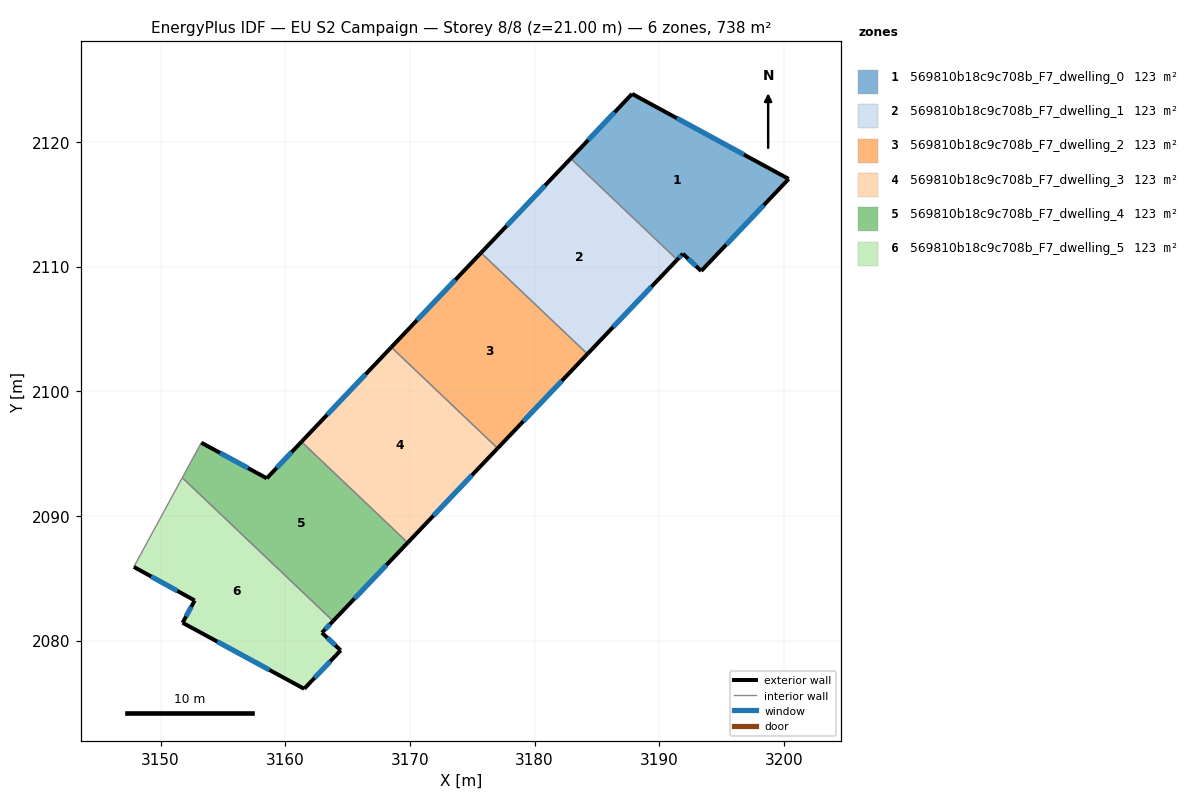
=== STOREY PLAN SPEC (per zone: floor XY polygon, exterior-wall plan segments, windows/doors) ===
zone 1: 569810b18c9c708b_F7_dwelling_0  (123.0 m²)
  floor: (3200.39, 2117.03) (3193.37, 2109.65) (3191.90, 2111.03) (3191.44, 2110.55) (3182.90, 2118.67) (3187.82, 2123.85)
  exterior wall: (3191.90, 2111.03) – (3193.37, 2109.65)  [2.0 m]
    window: (3192.32, 2110.63) – (3192.95, 2110.04)  [1.1 m²]
  exterior wall: (3191.44, 2110.55) – (3191.90, 2111.03)  [0.7 m]
    window: (3191.57, 2110.69) – (3191.77, 2110.89)  [0.4 m²]
  exterior wall: (3187.82, 2123.85) – (3182.90, 2118.67)  [7.1 m]
    window: (3186.42, 2122.37) – (3184.31, 2120.15)  [3.9 m²]
  exterior wall: (3200.39, 2117.03) – (3187.82, 2123.85)  [14.3 m]
    window: (3196.80, 2118.98) – (3191.41, 2121.90)  [7.9 m²]
  exterior wall: (3193.37, 2109.65) – (3200.39, 2117.03)  [10.2 m]
    window: (3195.37, 2111.76) – (3198.38, 2114.92)  [5.6 m²]
  interior walls: 1
zone 2: 569810b18c9c708b_F7_dwelling_1  (123.0 m²)
  floor: (3191.44, 2110.55) (3184.24, 2102.99) (3175.71, 2111.11) (3182.90, 2118.67)
  exterior wall: (3182.90, 2118.67) – (3175.71, 2111.11)  [10.4 m]
    window: (3180.84, 2116.51) – (3177.76, 2113.27)  [5.8 m²]
  exterior wall: (3184.24, 2102.99) – (3191.44, 2110.55)  [10.4 m]
    window: (3186.30, 2105.15) – (3189.39, 2108.39)  [5.8 m²]
  interior walls: 2
zone 3: 569810b18c9c708b_F7_dwelling_2  (123.0 m²)
  floor: (3184.24, 2102.99) (3177.04, 2095.43) (3168.51, 2103.53) (3175.71, 2111.11)
  exterior wall: (3175.71, 2111.11) – (3168.51, 2103.53)  [10.4 m]
    window: (3173.65, 2108.94) – (3170.57, 2105.70)  [5.8 m²]
  exterior wall: (3177.04, 2095.43) – (3184.24, 2102.99)  [10.4 m]
    window: (3179.10, 2097.59) – (3182.19, 2100.83)  [5.8 m²]
  interior walls: 2
zone 4: 569810b18c9c708b_F7_dwelling_3  (123.0 m²)
  floor: (3177.04, 2095.43) (3169.83, 2087.86) (3161.31, 2095.95) (3168.51, 2103.53)
  exterior wall: (3168.51, 2103.53) – (3161.31, 2095.95)  [10.5 m]
    window: (3166.45, 2101.37) – (3163.37, 2098.12)  [5.8 m²]
  exterior wall: (3169.83, 2087.86) – (3177.04, 2095.43)  [10.5 m]
    window: (3171.89, 2090.02) – (3174.98, 2093.26)  [5.8 m²]
  interior walls: 2
zone 5: 569810b18c9c708b_F7_dwelling_4  (123.0 m²)
  floor: (3169.83, 2087.86) (3163.84, 2081.57) (3151.75, 2093.07) (3153.27, 2095.87) (3158.52, 2093.02) (3161.31, 2095.95)
  exterior wall: (3158.52, 2093.02) – (3153.27, 2095.87)  [6.0 m]
    window: (3157.02, 2093.84) – (3154.77, 2095.06)  [3.3 m²]
  exterior wall: (3161.31, 2095.95) – (3158.52, 2093.02)  [4.0 m]
    window: (3160.51, 2095.11) – (3159.32, 2093.86)  [2.2 m²]
  exterior wall: (3163.84, 2081.57) – (3169.83, 2087.86)  [8.7 m]
    window: (3165.55, 2083.37) – (3168.12, 2086.06)  [4.8 m²]
  interior walls: 3
zone 6: 569810b18c9c708b_F7_dwelling_5  (123.0 m²)
  floor: (3163.84, 2081.57) (3162.95, 2080.63) (3164.45, 2079.22) (3161.52, 2076.13) (3151.77, 2081.43) (3152.74, 2083.22) (3147.86, 2085.91) (3151.75, 2093.07)
  exterior wall: (3151.77, 2081.43) – (3161.52, 2076.13)  [11.1 m]
    window: (3154.56, 2079.92) – (3158.74, 2077.65)  [6.1 m²]
  exterior wall: (3152.74, 2083.22) – (3151.77, 2081.43)  [2.0 m]
    window: (3152.46, 2082.71) – (3152.05, 2081.94)  [1.1 m²]
  exterior wall: (3147.86, 2085.91) – (3152.74, 2083.22)  [5.6 m]
    window: (3149.25, 2085.14) – (3151.35, 2083.99)  [3.1 m²]
  exterior wall: (3162.95, 2080.63) – (3163.84, 2081.57)  [1.3 m]
    window: (3163.21, 2080.90) – (3163.59, 2081.30)  [0.7 m²]
  exterior wall: (3164.45, 2079.22) – (3162.95, 2080.63)  [2.1 m]
    window: (3164.02, 2079.62) – (3163.38, 2080.23)  [1.1 m²]
  exterior wall: (3161.52, 2076.13) – (3164.45, 2079.22)  [4.3 m]
    window: (3162.36, 2077.02) – (3163.61, 2078.34)  [2.3 m²]
  interior walls: 2

=== DERIVED (storey summary) ===
Building: EU S2 Campaign
Storey: 8 of 8  (floor level z = 21.00 m)
Storey gross floor area: 737.8 m²
Zones on this storey: 6
  - 569810b18c9c708b_F7_dwelling_0: floor 123.0 m²; exterior wall 34.3 m (102.9 m²); 5 window(s) 18.9 m²; WWR 18.4%
  - 569810b18c9c708b_F7_dwelling_1: floor 123.0 m²; exterior wall 20.9 m (62.6 m²); 2 window(s) 11.5 m²; WWR 18.4%
  - 569810b18c9c708b_F7_dwelling_2: floor 123.0 m²; exterior wall 20.9 m (62.7 m²); 2 window(s) 11.5 m²; WWR 18.4%
  - 569810b18c9c708b_F7_dwelling_3: floor 123.0 m²; exterior wall 20.9 m (62.7 m²); 2 window(s) 11.5 m²; WWR 18.4%
  - 569810b18c9c708b_F7_dwelling_4: floor 123.0 m²; exterior wall 18.7 m (56.1 m²); 3 window(s) 10.3 m²; WWR 18.4%
  - 569810b18c9c708b_F7_dwelling_5: floor 123.0 m²; exterior wall 26.3 m (78.9 m²); 6 window(s) 14.5 m²; WWR 18.4%
Zone adjacency (shared interzone walls):
  - 569810b18c9c708b_F7_dwelling_0 ↔ 569810b18c9c708b_F7_dwelling_1
  - 569810b18c9c708b_F7_dwelling_1 ↔ 569810b18c9c708b_F7_dwelling_2
  - 569810b18c9c708b_F7_dwelling_2 ↔ 569810b18c9c708b_F7_dwelling_3
  - 569810b18c9c708b_F7_dwelling_3 ↔ 569810b18c9c708b_F7_dwelling_4
  - 569810b18c9c708b_F7_dwelling_4 ↔ 569810b18c9c708b_F7_dwelling_5